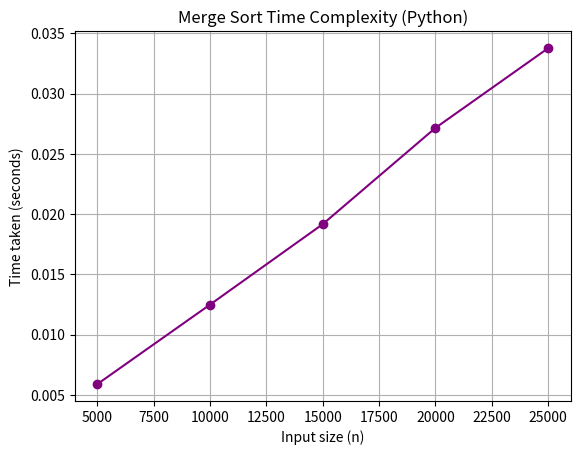

Reproduce this figure in Python.
import random
import time
import matplotlib.pyplot as plt
def merge(left, right):
    merged = []
    i = 0
    j = 0
    while i < len(left) and j < len(right):
        if left[i] <= right[j]:
            merged.append(left[i])
            i += 1
        else:
            merged.append(right[j])
            j += 1
    merged.extend(left[i:])
    merged.extend(right[j:])
    return merged
def merge_sort(arr):
    if len(arr) <= 1:
        return arr
    mid = len(arr) // 2
    left = merge_sort(arr[:mid])
    right = merge_sort(arr[mid:])
    return merge(left, right)
sizes = [5000, 10000, 15000, 20000, 25000]
times = []
for n in sizes:
    data = [random.randint(1, 100000) for _ in range(n)]
    start = time.time()
    sorted_data = merge_sort(data)
    end = time.time()
    elapsed = end - start
    times.append(elapsed)
    print(f"n = {n}, Time taken = {elapsed:.4f} seconds")
plt.plot(sizes, times, marker='o', linestyle='-', color='purple')
plt.title("Merge Sort Time Complexity (Python)")
plt.xlabel("Input size (n)")
plt.ylabel("Time taken (seconds)")
plt.grid(True)
plt.show()
